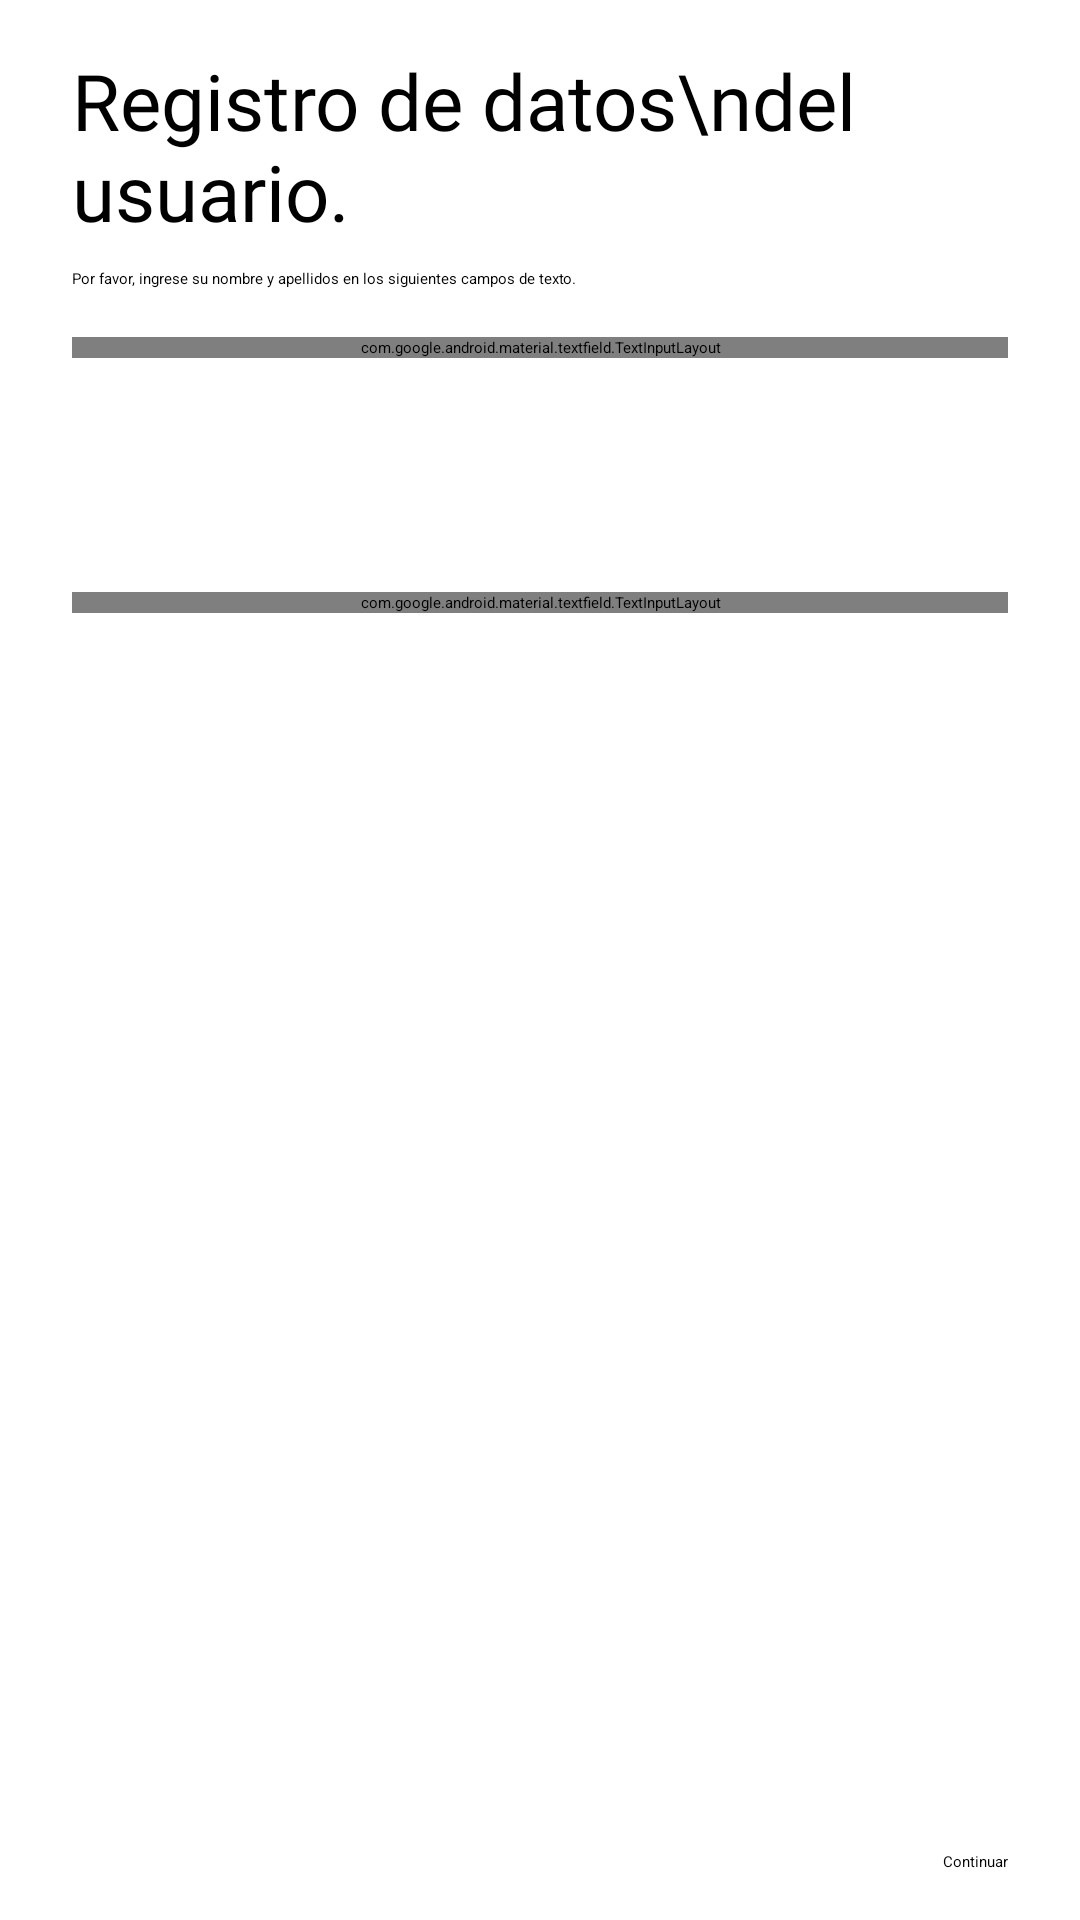

Produce the Android XML layout that renders to this screen, including the resource entries it uses.
<!-- AndroidManifest.xml: application theme THEME_SPLASH_SCREEN -->
<!-- res/layout/fragment_register_user.xml -->
<?xml version="1.0" encoding="utf-8"?>
<androidx.constraintlayout.widget.ConstraintLayout xmlns:android="http://schemas.android.com/apk/res/android"
    xmlns:app="http://schemas.android.com/apk/res-auto"
    xmlns:tools="http://schemas.android.com/tools"
    android:layout_width="match_parent"
    android:layout_height="match_parent"
    android:paddingHorizontal="24dp">

    <TextView
        android:id="@+id/txt_title"
        style="@style/TITLE_TEXT"
        android:layout_width="0dp"
        android:layout_height="wrap_content"
        android:layout_marginTop="16dp"
        android:text="Registro de datos\ndel usuario."
        app:layout_constraintEnd_toEndOf="parent"
        app:layout_constraintHorizontal_bias="0.5"
        app:layout_constraintStart_toStartOf="parent"
        app:layout_constraintTop_toTopOf="parent" />

    <com.google.android.material.textfield.TextInputLayout
        android:id="@+id/tbx_name"
        android:layout_width="0dp"
        android:layout_height="wrap_content"
        android:layout_marginTop="16dp"
        app:layout_constraintEnd_toEndOf="parent"
        app:layout_constraintHorizontal_bias="0.5"
        app:layout_constraintStart_toStartOf="parent"
        app:layout_constraintTop_toBottomOf="@+id/txt_description"
        app:startIconDrawable="@drawable/ic_user">

        <com.google.android.material.textfield.TextInputEditText
            android:layout_width="match_parent"
            android:layout_height="wrap_content"
            android:hint="Nombre"
            android:inputType="textPersonName|textCapWords"
            android:digits="abcdefghijklmnopqrstuvwxyzABCDEFGHIJKLMNOPQRSTUVWXYZáéíóúÁÉÍÓÚ "
            android:maxLines="1"
            android:imeOptions="actionNext"
            android:singleLine="true"/>
    </com.google.android.material.textfield.TextInputLayout>

    <com.google.android.material.textfield.TextInputLayout
        android:id="@+id/tbx_last_name"
        android:layout_width="0dp"
        android:layout_height="wrap_content"
        android:layout_marginTop="85dp"
        app:layout_constraintEnd_toEndOf="parent"
        app:layout_constraintHorizontal_bias="0.5"
        app:layout_constraintStart_toStartOf="parent"
        app:layout_constraintTop_toTopOf="@+id/tbx_name"
        app:startIconDrawable="@drawable/ic_user">

        <com.google.android.material.textfield.TextInputEditText
            android:layout_width="match_parent"
            android:layout_height="wrap_content"
            android:hint="Apellidos"
            android:inputType="textPersonName|textCapWords"
            android:digits="abcdefghijklmnopqrstuvwxyzABCDEFGHIJKLMNOPQRSTUVWXYZáéíóúÁÉÍÓÚ "
            android:maxLines="1"
            android:imeOptions="actionDone"
            android:singleLine="true"/>
    </com.google.android.material.textfield.TextInputLayout>

    <TextView
        android:id="@+id/txt_description"
        android:layout_width="0dp"
        android:layout_height="wrap_content"
        android:layout_marginTop="8dp"
        android:text="Por favor, ingrese su nombre y apellidos en los siguientes campos de texto."
        app:layout_constraintEnd_toEndOf="parent"
        app:layout_constraintHorizontal_bias="0.5"
        app:layout_constraintStart_toStartOf="parent"
        app:layout_constraintTop_toBottomOf="@+id/txt_title" />

    <Button
        android:id="@+id/btn_continuar"
        android:layout_width="wrap_content"
        android:layout_height="wrap_content"
        android:layout_marginBottom="16dp"
        android:text="Continuar"
        app:layout_constraintBottom_toBottomOf="parent"
        app:layout_constraintEnd_toEndOf="parent" />
</androidx.constraintlayout.widget.ConstraintLayout>
<!-- resources referenced by this layout -->
<resources>
  <style name="TITLE_TEXT" parent="@style/Widget.MaterialComponents.TextView">
          <item name="android:fontFamily">@font/samsung_bold</item>
          <item name="android:textSize">26sp</item>
          <item name="android:textColor">@color/tittle_text</item>
      </style>
  <style name="THEME_SPLASH_SCREEN" parent="Theme.SplashScreen.IconBackground">
          <item name="windowSplashScreenIconBackgroundColor">#2793FF</item>
          <item name="windowSplashScreenAnimatedIcon">@drawable/ic_launcher_foreground</item>
          <item name="postSplashScreenTheme">@style/IOTEC_THEME</item>
      </style>
  <color name="tittle_text">#000000</color>
  <!-- drawable ic_launcher_foreground: vector/xml drawable (drawable, 3132 chars, omitted) -->
  <style name="IOTEC_THEME" parent="Theme.Material3.DayNight.NoActionBar">
  
          
          <item name="colorPrimary">@color/rojo_400</item>
          <item name="colorPrimaryVariant">@color/rojo_600</item>
          <item name="colorOnPrimary">@color/white</item>
  
          
          <item name="colorSecondary">@color/cafe_400</item>
          <item name="colorSecondaryVariant">@color/cafe_700</item>
          <item name="colorOnSecondary">@color/white</item>
  
          <item name="colorTertiary">@color/azul_500</item>
          <item name="colorOnTertiary">@color/white</item>
  
          
          <item name="android:statusBarColor">@color/white</item>
          <item name="android:windowLightStatusBar">true</item>
  
          
          <item name="android:textViewStyle">@style/BODY_TEXT</item>
          <item name="materialButtonStyle">@style/BUTTON_STYLE</item>
          <item name="textInputStyle">@style/TEXTBOX_STYLE</item>
          <item name="android:autofilledHighlight" tools:targetApi="o">@drawable/autocomplete</item>
          
  
      </style>
  <color name="rojo_400">#FF7071</color>
  <color name="rojo_600">#FF3235</color>
  <color name="white">#FFFFFFFF</color>
  <color name="cafe_400">#86766b</color>
  <color name="cafe_700">#5c4c42</color>
  <color name="azul_500">#2793FF</color>
  <style name="BODY_TEXT" parent="@style/Widget.MaterialComponents.TextView">
          <item name="android:fontFamily">@font/g_sans_light</item>
          <item name="android:textSize">18sp</item>
          <item name="android:textColor">@color/body_text</item>
      </style>
  <style name="BUTTON_STYLE" parent="Widget.Material3.Button">
          <item name="android:textSize">17.5sp</item>
          <item name="android:fontFamily">@font/samsung_bold</item>
          <item name="android:minHeight">60dp</item>
      </style>
  <style name="TEXTBOX_STYLE" parent="Widget.Material3.TextInputLayout.OutlinedBox">
          <item name="materialThemeOverlay">@style/OUTLINED_TEXTBOX_STYLE</item>
          <item name="counterTextAppearance">@style/COUNTER_TEXT_STYLE</item>
      </style>
  <color name="body_text">#252525</color>
  <style name="OUTLINED_TEXTBOX_STYLE" parent="Widget.Material3.TextInputLayout.OutlinedBox">
          <item name="android:fontFamily">@font/samsung_medium</item>
          <item name="colorPrimary">@color/secondary</item>
          <item name="boxCornerRadiusBottomEnd">8dp</item>
          <item name="boxCornerRadiusBottomStart">8dp</item>
          <item name="boxCornerRadiusTopEnd">8dp</item>
          <item name="boxCornerRadiusTopStart">8dp</item>
      </style>
  <style name="COUNTER_TEXT_STYLE" parent="@style/TextAppearance.MaterialComponents.Body2">
          <item name="android:fontFamily">@font/samsung_medium</item>
      </style>
  <color name="secondary">@color/cafe_600</color>
  <color name="cafe_600">#675548</color>
</resources>
